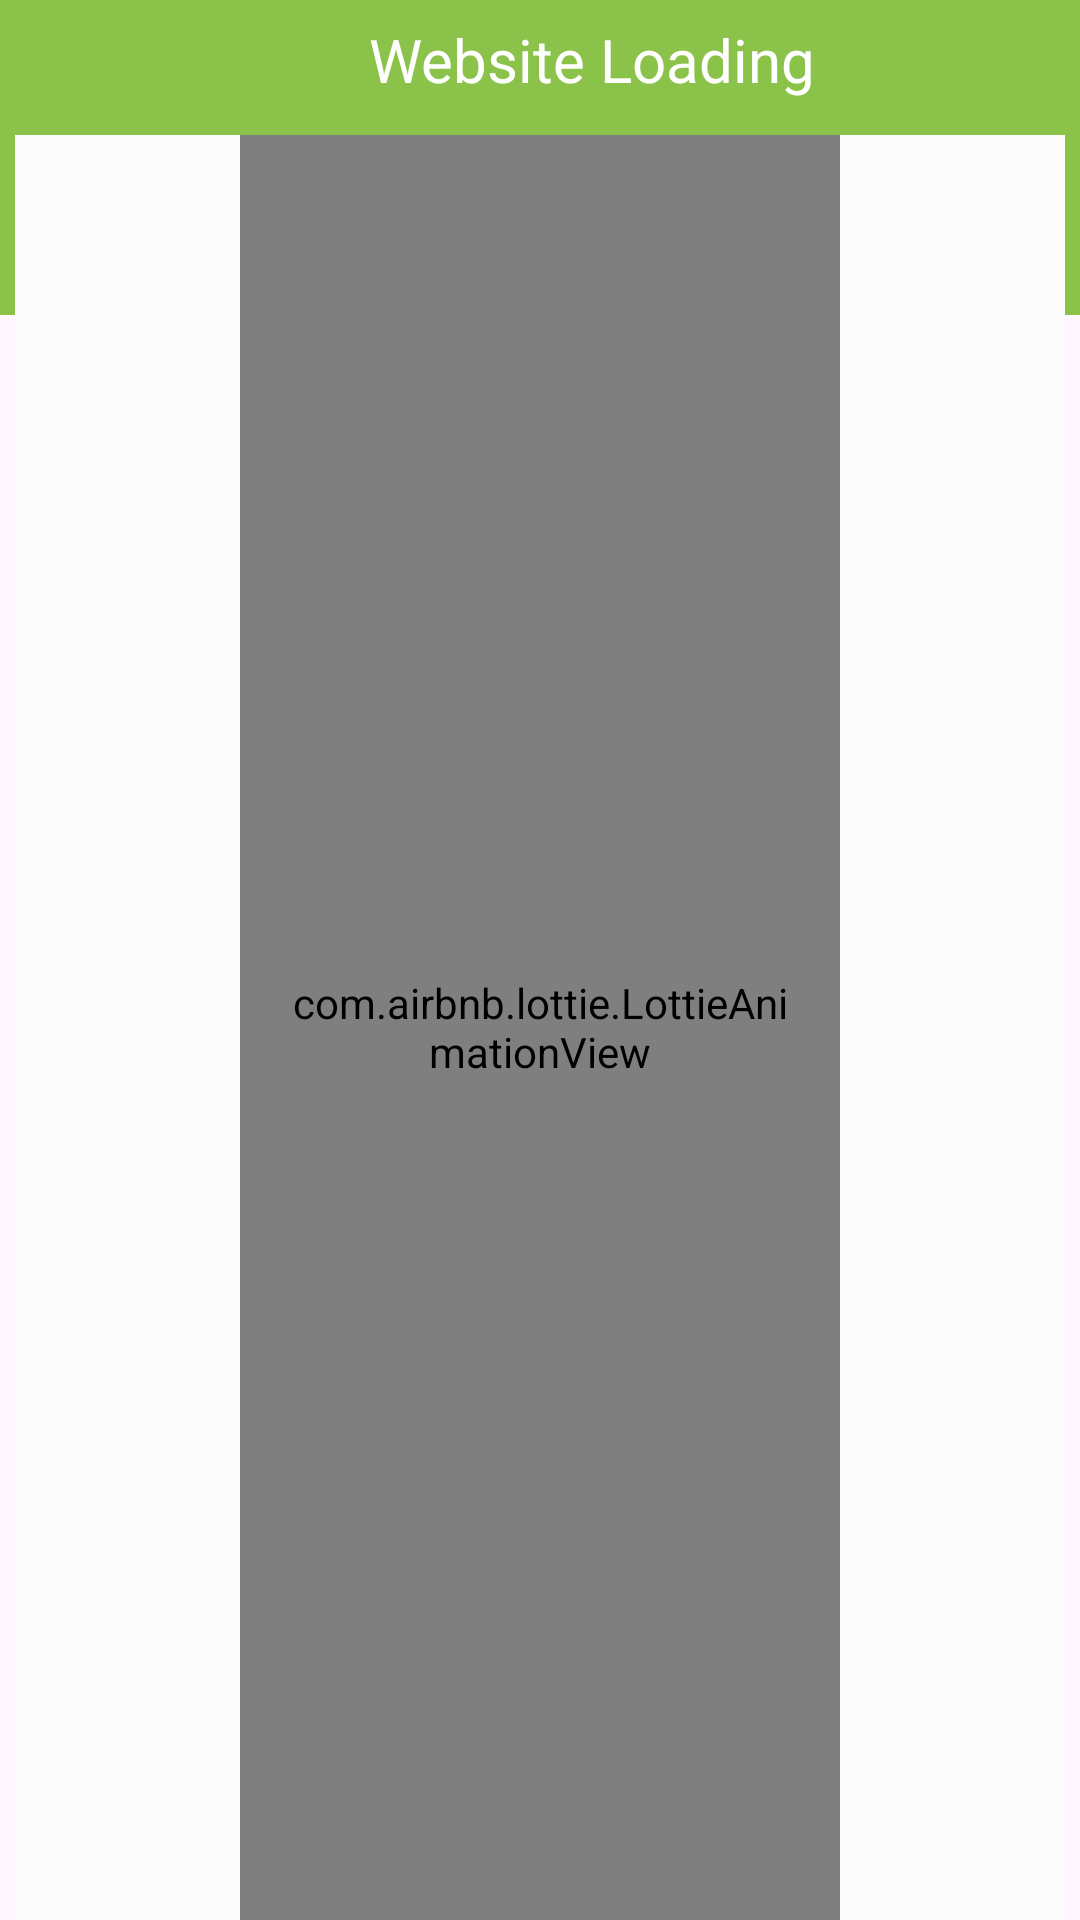

Produce the Android XML layout that renders to this screen, including the resource entries it uses.
<!-- AndroidManifest.xml: application theme Theme.StudentDailyFramework -->
<!-- res/layout/activity_web_browser.xml -->
<?xml version="1.0" encoding="utf-8"?>
<RelativeLayout xmlns:android="http://schemas.android.com/apk/res/android"
    xmlns:app="http://schemas.android.com/apk/res-auto"
    xmlns:tools="http://schemas.android.com/tools"
    android:layout_width="match_parent"
    android:layout_height="match_parent">

    <RelativeLayout
        android:id="@+id/xxxTop"
        android:layout_width="match_parent"
        android:layout_height="wrap_content">


        <RelativeLayout
            android:layout_width="match_parent"
            android:layout_height="match_parent"
            >

            <View
                android:id="@+id/view1_profile"
                android:layout_width="match_parent"
                android:layout_height="70dp"
                android:layout_below="@id/layMyProfile"
                android:background="@color/purple_500" />


            <LinearLayout
                android:id="@+id/layMyProfile"
                android:layout_width="match_parent"
                android:layout_height="wrap_content"
                android:layout_alignParentTop="true"
                android:background="@color/purple_700"
                android:gravity="left|center"
                android:orientation="horizontal"
                >

                <ImageView
                    android:id="@+id/imgBack"
                    android:layout_width="35dp"
                    android:layout_height="35dp"
                    android:src="@drawable/back"
                    android:layout_centerVertical="true"
                    android:layout_alignParentLeft="true"
                    android:clickable="true"
                    android:foreground="?attr/selectableItemBackgroundBorderless"
                    android:tag="back"
                    android:paddingTop="8dp"
                    />

                <TextView
                    android:id="@+id/webTitile"
                    android:layout_width="match_parent"
                    android:layout_height="match_parent"
                    android:text="Website Loading"
                    android:textStyle="normal"
                    android:textColor="#FFFFFF"
                    android:paddingTop="5dp"
                    android:textSize="20sp"
                    android:gravity="center"

                    />

            </LinearLayout>

            <LinearLayout
                android:id="@+id/layRoot"
                android:layout_width="match_parent"
                android:layout_height="match_parent"
                android:layout_below="@id/layMyProfile"
                android:layout_alignParentBottom="true"
                android:layout_marginTop="10dp"
                android:background="@color/white"
                android:minHeight="120dp"
                android:orientation="vertical"
                android:layout_marginLeft="5dp"
                android:layout_marginRight="5dp"
                android:gravity="center"
                >


                <com.airbnb.lottie.LottieAnimationView
                    android:id="@+id/progressBar"
                    android:layout_width="200dp"
                    android:layout_height="match_parent"
                    android:scaleType="centerInside"
                    app:lottie_rawRes="@raw/loading"
                    app:lottie_loop="true"
                    app:lottie_autoPlay="true"
                    android:padding="15dp"
                    tools:ignore="MissingClass" />


                <LinearLayout
                    android:id="@+id/layNonet"
                    android:layout_width="match_parent"
                    android:layout_height="match_parent"
                    android:orientation="vertical"
                    android:visibility="gone"
                    >

                    <include
                        layout="@layout/no_internet"
                        />


                </LinearLayout>


            </LinearLayout>

        </RelativeLayout>


    </RelativeLayout>


</RelativeLayout>
<!-- res/layout/no_internet.xml (included above) -->
<?xml version="1.0" encoding="utf-8"?>
<LinearLayout xmlns:android="http://schemas.android.com/apk/res/android"
    xmlns:app="http://schemas.android.com/apk/res-auto"
    android:layout_width="match_parent"
    android:layout_height="match_parent"
    android:orientation="vertical"
    android:background="#FFFFFF"
    android:paddingLeft="15dp"
    android:paddingRight="15dp"
    android:paddingTop="12dp"
    android:paddingBottom="12dp"
    android:layout_marginBottom="10dp"
    >


    <LinearLayout
        android:layout_width="match_parent"
        android:layout_height="match_parent"
        android:orientation="vertical"
        android:layout_marginTop="20dp"
        >


        <TextView
            android:id="@+id/tvTitleNoNet"
            android:layout_width="match_parent"
            android:layout_height="wrap_content"
            android:text="Something Went Wrong!"
            android:textColor="#CC000000"
            android:textSize="25sp"
            android:textStyle="normal"
            android:layout_marginLeft="2dp"
            />



        <TextView
            android:id="@+id/tvDesNoNet"
            android:layout_width="match_parent"
            android:layout_height="wrap_content"
            android:text="It seems that there is no active internet connection..."
            android:textColor="#99000000"
            android:textSize="14sp"
            android:textStyle="normal"
            android:layout_marginTop="2dp"
            android:layout_marginBottom="2dp"
            android:layout_marginLeft="2dp"
            />



       

        <LinearLayout
            android:layout_width="match_parent"
            android:layout_height="wrap_content"
            android:orientation="vertical"
            >


            <TextView
                android:layout_width="match_parent"
                android:layout_height="wrap_content"
                android:text="বিঃদ্রঃ এই সেবাটি পেতে আপনার ডিভাইসে অবশ্যই নেট কনেকশন থাকতে হবে।দয়া করে আপনার ডিভাইসে নেট কানেকশন দিন।ধন্যবাদ।"
                android:background="@drawable/nointbg"
                android:padding="20dp"
                android:textSize="18dp"
                android:textColor="#8E8E8E"
                android:fontFamily="serif"
                android:justificationMode="inter_word"
                android:layout_margin="30dp"
                />


        </LinearLayout>


    </LinearLayout>


</LinearLayout>
<!-- resources referenced by this layout -->
<resources>
  <color name="purple_500">#8BC34A</color>
  <color name="purple_700">#8BC34A</color>
  <color name="white">#FBFBFB</color>
  <style name="Theme.StudentDailyFramework" parent="Base.Theme.StudentDailyFramework" />
  <style name="Base.Theme.StudentDailyFramework" parent="Theme.Material3.DayNight.NoActionBar">
          <item name="colorPrimary">#4CAF50</item>
          <item name="colorPrimaryVariant">@color/purple_700</item>
          <item name="colorOnPrimary">@color/white</item>
          
          <item name="colorSecondary">@color/teal_200</item>
          <item name="colorSecondaryVariant">@color/teal_700</item>
          <item name="colorOnSecondary">@color/black</item>
          
          
      </style>
  <color name="teal_200">#FF03DAC5</color>
  <color name="teal_700">#FF018786</color>
  <color name="black">#FF000000</color>
</resources>
